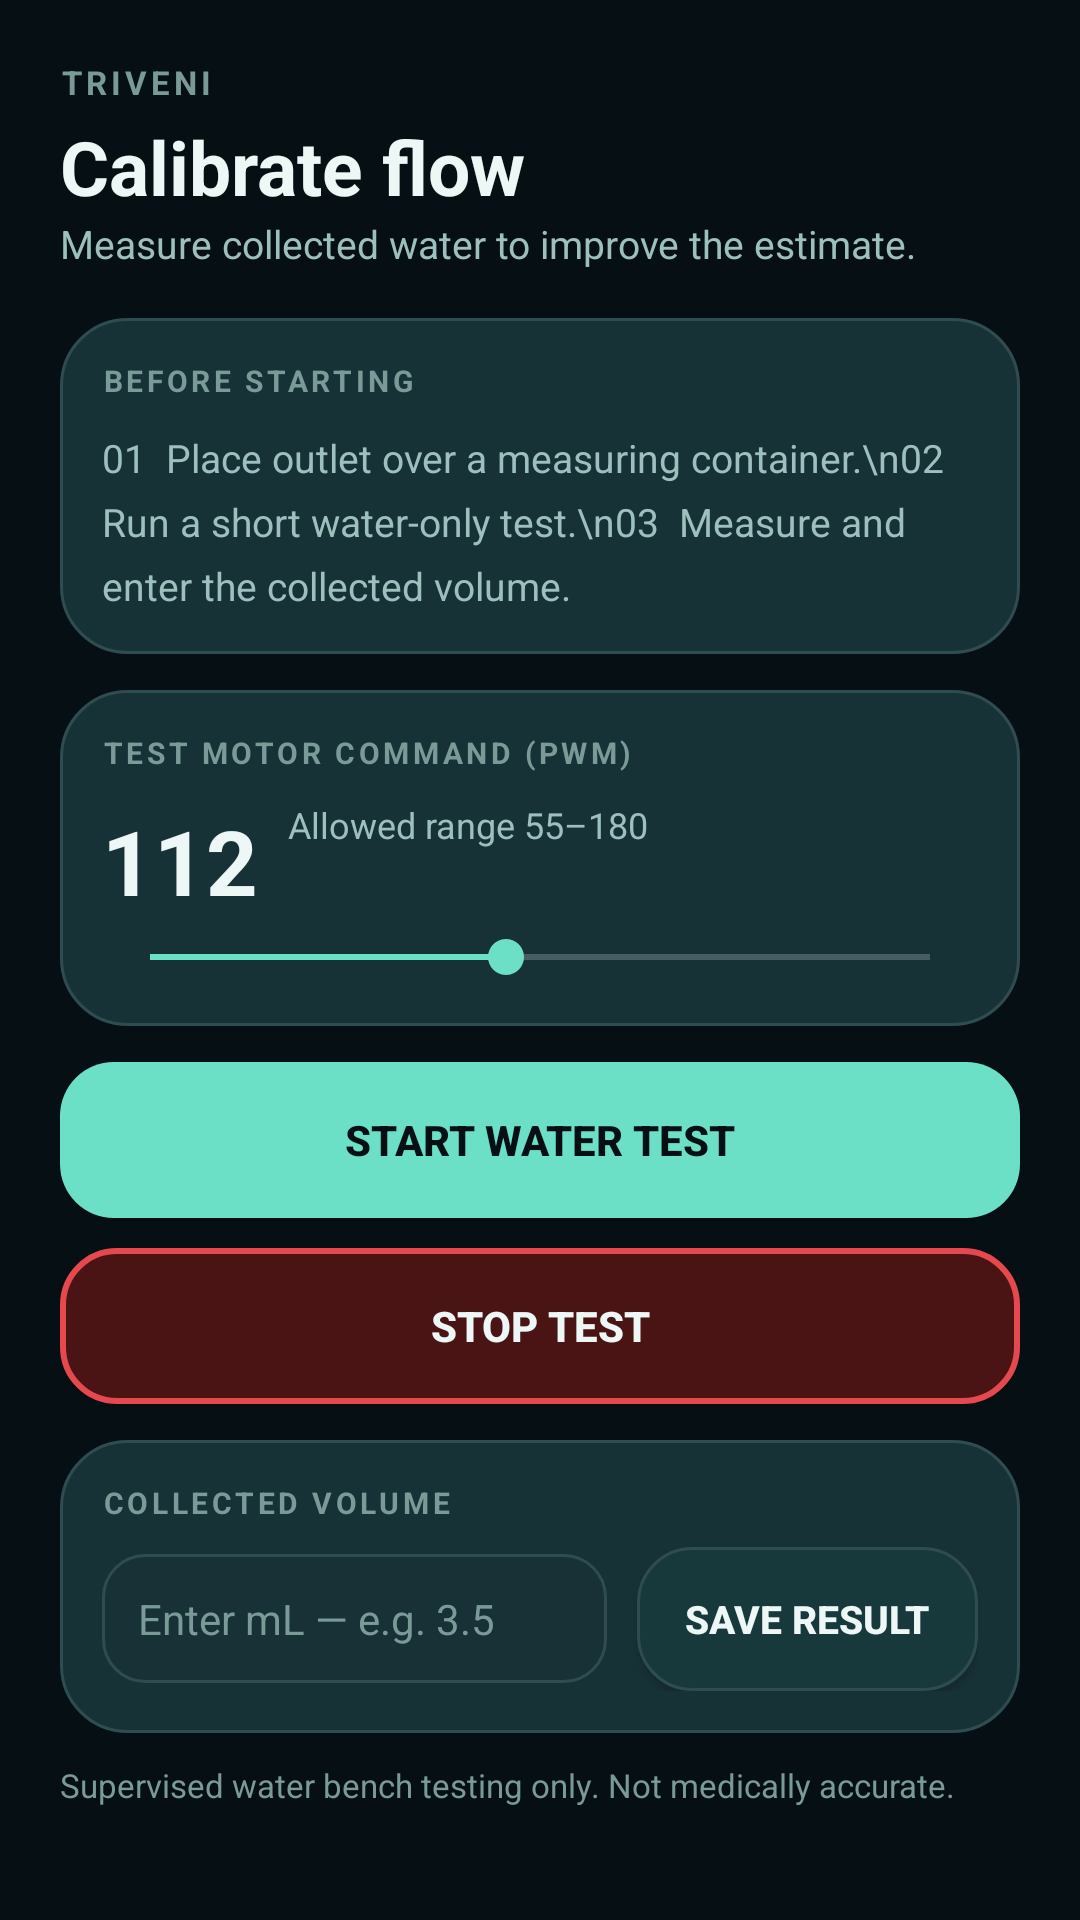

Here is an Android app screen rendered from its layout file. Give the layout XML and the strings, colors and styles it references.
<!-- AndroidManifest.xml: application theme Theme.Triveni -->
<!-- res/layout/screen_calibrate.xml -->
<?xml version="1.0" encoding="utf-8"?>
<LinearLayout xmlns:android="http://schemas.android.com/apk/res/android"
    android:layout_width="match_parent"
    android:layout_height="wrap_content"
    android:orientation="vertical"
    android:padding="20dp">

    <TextView android:layout_width="wrap_content" android:layout_height="wrap_content"
        android:text="TRIVENI"
        android:textColor="?attr/wbTextMuted" android:textSize="11sp"
        android:letterSpacing="0.12" android:textStyle="bold" />

    <TextView android:layout_width="wrap_content" android:layout_height="wrap_content"
        android:text="Calibrate flow" android:textColor="?attr/wbTextPrimary"
        android:textSize="25sp" android:textStyle="bold" android:layout_marginTop="4dp" />

    <TextView android:layout_width="wrap_content" android:layout_height="wrap_content"
        android:text="@string/tagline_calibration" android:textColor="?attr/wbTextSecondary"
        android:textSize="13sp" android:layout_marginBottom="16dp" />

    
    <LinearLayout android:layout_width="match_parent" android:layout_height="wrap_content"
        android:orientation="vertical" android:background="@drawable/card_bg"
        android:padding="14dp" android:layout_marginBottom="12dp">

        <TextView android:layout_width="wrap_content" android:layout_height="wrap_content"
            android:text="BEFORE STARTING" android:textColor="?attr/wbTextMuted"
            android:textSize="10sp" android:letterSpacing="0.12" android:textStyle="bold" />

        <TextView android:layout_width="wrap_content" android:layout_height="wrap_content"
            android:layout_marginTop="10dp"
            android:text="01  Place outlet over a measuring container.\n02  Run a short water-only test.\n03  Measure and enter the collected volume."
            android:textColor="?attr/wbTextSecondary" android:textSize="13sp" android:lineSpacingExtra="6dp" />
    </LinearLayout>

    
    <LinearLayout android:layout_width="match_parent" android:layout_height="wrap_content"
        android:orientation="vertical" android:background="@drawable/card_bg"
        android:padding="14dp" android:layout_marginBottom="12dp">

        <TextView android:layout_width="wrap_content" android:layout_height="wrap_content"
            android:text="TEST MOTOR COMMAND (PWM)" android:textColor="?attr/wbTextMuted"
            android:textSize="10sp" android:letterSpacing="0.12" android:textStyle="bold" />

        <LinearLayout android:layout_width="match_parent" android:layout_height="wrap_content"
            android:orientation="horizontal" android:gravity="center_vertical">

            <TextView android:id="@+id/tvCalPwm"
                android:layout_width="wrap_content" android:layout_height="wrap_content"
                android:layout_marginTop="6dp" android:text="112"
                android:textColor="?attr/wbTextPrimary" android:textSize="30sp" android:textStyle="bold" />

            <TextView android:layout_width="wrap_content" android:layout_height="wrap_content"
                android:layout_marginStart="10dp" android:layout_marginBottom="6dp"
                android:text="Allowed range 55–180" android:textColor="?attr/wbTextSecondary"
                android:textSize="12sp" />
        </LinearLayout>

        <SeekBar android:id="@+id/seekCalPwm"
            android:layout_width="match_parent" android:layout_height="wrap_content"
            android:layout_marginTop="6dp" android:max="125" android:progress="57"
            android:progressTint="?attr/wbAccent" android:thumbTint="?attr/wbAccent" />
    </LinearLayout>

    
    <Button android:id="@+id/btnCalStart"
        android:layout_width="match_parent" android:layout_height="52dp"
        android:background="@drawable/btn_normal" android:text="START WATER TEST"
        android:textColor="?attr/wbBg" android:textStyle="bold" android:layout_marginBottom="10dp" />

    <Button android:id="@+id/btnCalStop"
        android:layout_width="match_parent" android:layout_height="52dp"
        android:background="@drawable/btn_stop" android:text="STOP TEST"
        android:textColor="?attr/wbTextPrimary" android:textStyle="bold" android:layout_marginBottom="12dp" />

    
    <LinearLayout android:layout_width="match_parent" android:layout_height="wrap_content"
        android:orientation="vertical" android:background="@drawable/card_bg"
        android:padding="14dp" android:layout_marginBottom="10dp">

        <TextView android:layout_width="wrap_content" android:layout_height="wrap_content"
            android:text="COLLECTED VOLUME" android:textColor="?attr/wbTextMuted"
            android:textSize="10sp" android:letterSpacing="0.12" android:textStyle="bold" />

        <LinearLayout android:layout_width="match_parent" android:layout_height="wrap_content"
            android:orientation="horizontal" android:gravity="center_vertical" android:layout_marginTop="8dp">

            <EditText android:id="@+id/etCalVolume"
                android:layout_width="0dp" android:layout_weight="1" android:layout_height="wrap_content"
                android:background="@drawable/input_bg" android:padding="12dp"
                android:hint="Enter mL — e.g. 3.5" android:textColorHint="?attr/wbTextMuted"
                android:textColor="?attr/wbTextPrimary" android:textSize="14sp"
                android:inputType="numberDecimal" />

            <Button android:id="@+id/btnCalSave"
                android:layout_width="wrap_content" android:layout_height="wrap_content"
                android:background="@drawable/btn_secondary"
                android:paddingStart="16dp" android:paddingEnd="16dp"
                android:text="SAVE RESULT" android:textColor="?attr/wbTextPrimary"
                android:textSize="13sp" android:textStyle="bold" android:layout_marginStart="10dp" />
        </LinearLayout>
    </LinearLayout>

    <TextView android:layout_width="match_parent" android:layout_height="wrap_content"
        android:text="Supervised water bench testing only. Not medically accurate."
        android:textColor="?attr/wbTextMuted" android:textSize="11sp" />

    <TextView android:layout_width="match_parent" android:layout_height="wrap_content"
        android:layout_marginTop="20dp" android:gravity="center"
        android:text="Water-only supervised bench prototype · Not for medical or human use"
        android:textColor="?attr/wbTextMuted" android:textSize="11sp" />
</LinearLayout>
<!-- resources referenced by this layout -->
<resources>
  <!-- drawable btn_normal (drawable) -->
  <?xml version="1.0" encoding="utf-8"?>
  <ripple xmlns:android="http://schemas.android.com/apk/res/android"
      android:color="#33FFFFFF">
      <item>
          <shape android:shape="rectangle">
              <solid android:color="?attr/wbAccent" />
              <corners android:radius="18dp" />
          </shape>
      </item>
  </ripple>
  <!-- drawable btn_secondary (drawable) -->
  <?xml version="1.0" encoding="utf-8"?>
  <ripple xmlns:android="http://schemas.android.com/apk/res/android"
      android:color="#33FFFFFF">
      <item>
          <shape android:shape="rectangle">
              <solid android:color="?attr/wbChipBg" />
              <corners android:radius="18dp" />
              <stroke android:width="1dp" android:color="?attr/wbSurfaceStroke" />
          </shape>
      </item>
  </ripple>
  <!-- drawable btn_stop (drawable) -->
  <?xml version="1.0" encoding="utf-8"?>
  <ripple xmlns:android="http://schemas.android.com/apk/res/android"
      android:color="#33FFFFFF">
      <item>
          <shape android:shape="rectangle">
              <solid android:color="?attr/wbDangerDim" />
              <corners android:radius="18dp" />
              <stroke android:width="2dp" android:color="?attr/wbDanger" />
          </shape>
      </item>
  </ripple>
  <!-- drawable card_bg (drawable) -->
  <?xml version="1.0" encoding="utf-8"?>
  <shape xmlns:android="http://schemas.android.com/apk/res/android"
      android:shape="rectangle">
      <solid android:color="?attr/wbSurface" />
      <corners android:radius="22dp" />
      <stroke android:width="1dp" android:color="?attr/wbSurfaceStroke" />
  </shape>
  <!-- drawable input_bg (drawable) -->
  <?xml version="1.0" encoding="utf-8"?>
  <shape xmlns:android="http://schemas.android.com/apk/res/android"
      android:shape="rectangle">
      <solid android:color="?attr/wbInputBg" />
      <corners android:radius="14dp" />
      <stroke android:width="1dp" android:color="?attr/wbSurfaceStroke" />
  </shape>
  <string name="tagline_calibration">Measure collected water to improve the estimate.</string>
  <style name="Theme.Triveni" parent="Theme.MaterialComponents.NoActionBar">
          <item name="wbBg">#061014</item>
          <item name="wbSurface">#173237</item>
          <item name="wbSurfaceStroke">#2F4C50</item>
          <item name="wbInputBg">#141E2E33</item>
          <item name="wbChipBg">#17393C</item>
          <item name="wbNavBg">#E60B1B1E</item>
          <item name="wbNavItemBg">#26464A</item>
          <item name="wbProgressTrack">#1D3338</item>
          <item name="wbAccent">#6BE0C7</item>
          <item name="wbAccentDim">#4FB8A1</item>
          <item name="wbOnAccent">#061014</item>
          <item name="wbTextPrimary">#EDF8F6</item>
          <item name="wbTextSecondary">#9DBFBD</item>
          <item name="wbTextMuted">#7A9A98</item>
          <item name="wbDanger">#E5484D</item>
          <item name="wbDangerDim">#4A1414</item>
          <item name="wbDangerStroke">#7A1F1F</item>
          <item name="wbWarn">#EFA35C</item>
          <item name="wbWarnDim">#3E2A12</item>
          <item name="wbWarnStroke">#6B4A1E</item>
  
          <item name="android:windowBackground">#061014</item>
          <item name="android:colorPrimary">#6BE0C7</item>
          <item name="android:colorAccent">#6BE0C7</item>
          <item name="android:statusBarColor">#061014</item>
          <item name="android:navigationBarColor">#061014</item>
          <item name="colorSurface">#173237</item>
          <item name="colorOnSurface">#EDF8F6</item>
          <item name="android:windowLightStatusBar" tools:targetApi="m">false</item>
      </style>
</resources>
